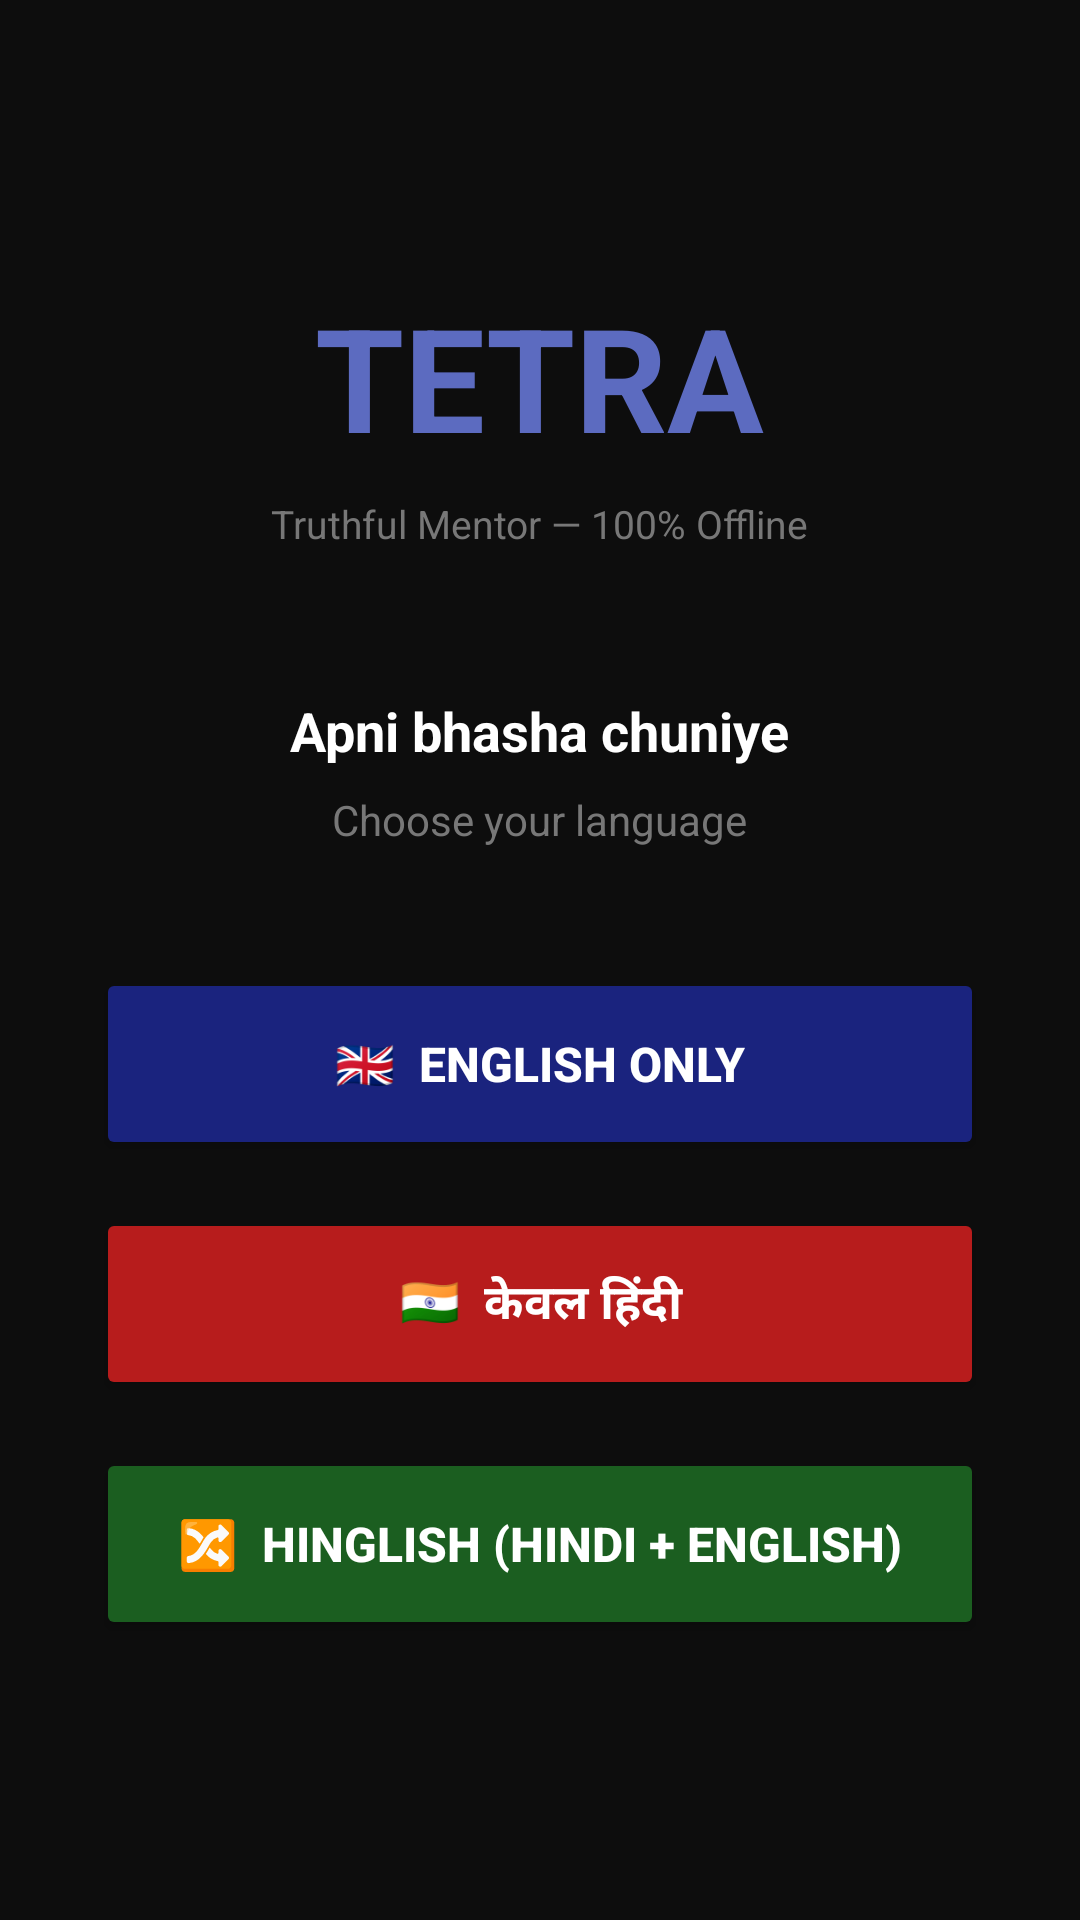

The Android layout XML behind this screen, and the referenced resources:
<!-- AndroidManifest.xml: application theme Theme.Vault -->
<!-- res/layout/activity_language_select.xml -->
<?xml version="1.0" encoding="utf-8"?>
<LinearLayout xmlns:android="http://schemas.android.com/apk/res/android"
    android:layout_width="match_parent"
    android:layout_height="match_parent"
    android:orientation="vertical"
    android:background="#0D0D0D"
    android:gravity="center"
    android:padding="32dp">

    <TextView
        android:layout_width="wrap_content"
        android:layout_height="wrap_content"
        android:text="TETRA"
        android:textSize="48sp"
        android:textColor="#5C6BC0"
        android:textStyle="bold"/>

    <TextView
        android:layout_width="wrap_content"
        android:layout_height="wrap_content"
        android:text="Truthful Mentor — 100% Offline"
        android:textSize="13sp"
        android:textColor="#777777"
        android:layout_marginTop="8dp"
        android:layout_marginBottom="48dp"/>

    <TextView
        android:layout_width="wrap_content"
        android:layout_height="wrap_content"
        android:text="Apni bhasha chuniye"
        android:textSize="18sp"
        android:textColor="#FFFFFF"
        android:textStyle="bold"
        android:layout_marginBottom="8dp"/>

    <TextView
        android:layout_width="wrap_content"
        android:layout_height="wrap_content"
        android:text="Choose your language"
        android:textSize="14sp"
        android:textColor="#777777"
        android:layout_marginBottom="40dp"/>

    
    <Button
        android:id="@+id/btn_english"
        android:layout_width="match_parent"
        android:layout_height="64dp"
        android:text="🇬🇧  English Only"
        android:backgroundTint="#1A237E"
        android:textColor="#FFFFFF"
        android:textSize="16sp"
        android:textStyle="bold"
        android:layout_marginBottom="16dp"/>

    
    <Button
        android:id="@+id/btn_hindi"
        android:layout_width="match_parent"
        android:layout_height="64dp"
        android:text="🇮🇳  केवल हिंदी"
        android:backgroundTint="#B71C1C"
        android:textColor="#FFFFFF"
        android:textSize="16sp"
        android:textStyle="bold"
        android:layout_marginBottom="16dp"/>

    
    <Button
        android:id="@+id/btn_hinglish"
        android:layout_width="match_parent"
        android:layout_height="64dp"
        android:text="🔀  Hinglish (Hindi + English)"
        android:backgroundTint="#1B5E20"
        android:textColor="#FFFFFF"
        android:textSize="16sp"
        android:textStyle="bold"/>

</LinearLayout>
<!-- resources referenced by this layout -->
<resources>
  <style name="Theme.Vault" parent="Theme.Tetra.Base">
          <item name="android:windowBackground">@color/vault_background</item>
          <item name="colorPrimary">@color/vault_accent</item>
          <item name="colorPrimaryVariant">@color/vault_accent_light</item>
          <item name="colorSurface">@color/vault_surface</item>
          <item name="android:colorBackground">@color/vault_background</item>
  
          
          <item name="tetraBackground">@color/vault_background</item>
          <item name="tetraSurface">@color/vault_surface</item>
          <item name="tetraSurfaceHigh">@color/vault_surface_high</item>
          <item name="tetraAccent">@color/vault_accent</item>
          <item name="tetraAccentLight">@color/vault_accent_light</item>
          <item name="tetraTextPrimary">@color/vault_text_primary</item>
          <item name="tetraTextSecondary">@color/vault_text_secondary</item>
          <item name="tetraTextOnAccent">@color/vault_text_on_accent</item>
          <item name="tetraBubbleAi">@color/vault_bubble_ai</item>
          <item name="tetraBubbleAiBorder">@color/vault_bubble_ai_border</item>
          <item name="tetraBubbleUser">@color/vault_bubble_user</item>
          <item name="tetraBubbleUserText">@color/vault_bubble_user_text</item>
          <item name="tetraInputBackground">@color/vault_input_bg</item>
          <item name="tetraTimestamp">@color/vault_timestamp</item>
          <item name="tetraDivider">@color/vault_divider</item>
          <item name="tetraBtnPrimary">@color/vault_accent</item>
          <item name="tetraBtnPrimaryText">@color/vault_text_on_accent</item>
          <item name="tetraBtnSecondaryBorder">@color/vault_accent</item>
      </style>
  <style name="Theme.Tetra.Base" parent="Theme.MaterialComponents.DayNight.NoActionBar">
          
          <item name="tetraSosColor">@color/tetra_sos_red</item>
          <item name="tetraSuccessColor">@color/tetra_success</item>
      </style>
  <color name="vault_background">#0D0D0D</color>
  <color name="vault_accent">#5C6BC0</color>
  <color name="vault_accent_light">#7986CB</color>
  <color name="vault_surface">#1E1E1E</color>
  <color name="vault_surface_high">#2A2A2A</color>
  <color name="vault_text_primary">#CCCCCC</color>
  <color name="vault_text_secondary">#888888</color>
  <color name="vault_text_on_accent">#FFFFFF</color>
  <color name="vault_bubble_ai">#1E1E1E</color>
  <color name="vault_bubble_ai_border">#5C6BC0</color>
  <color name="vault_bubble_user">#2C2C2C</color>
  <color name="vault_bubble_user_text">#CCCCCC</color>
  <color name="vault_input_bg">#1A1A1A</color>
  <color name="vault_timestamp">#555555</color>
  <color name="vault_divider">#222222</color>
  <color name="tetra_sos_red">#B71C1C</color>
  <color name="tetra_success">#26A69A</color>
</resources>
